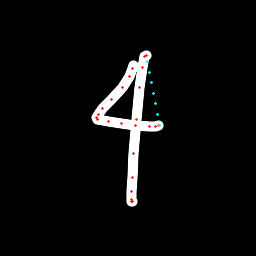

Values plotted in this chart, from the file beside it:
x, y, hover, eod
133.3, 65.77, 0.0, 0.0
132.6, 68.53, 0.0, 0.0
130, 76.05, 0.0, 0.0
122.6, 87.3, 0.0, 0.0
111.3, 99.54, 0.0, 0.0
102.8, 108.4, 0.0, 0.0
98.08, 114.9, 0.0, 0.0
96.61, 117.5, 0.0, 0.0
97.69, 119, 0.0, 0.0
108.2, 121.5, 0.0, 0.0
121, 123.2, 0.0, 0.0
135.8, 125.1, 0.0, 0.0
149.5, 126.3, 0.0, 0.0
155.7, 126, 0.0, 0.0
158.4, 125.7, 0.0, 0.0
159.8, 125, 1.0, 0.0
157.7, 114.5, 1.0, 0.0
155.7, 104, 1.0, 0.0
153.7, 93.34, 1.0, 0.0
151.7, 82.73, 1.0, 0.0
149.7, 72.11, 1.0, 0.0
147.7, 61.49, 1.0, 0.0
146.1, 55.55, 0.0, 0.0
144.4, 56.41, 0.0, 0.0
142.6, 67.54, 0.0, 0.0
139.5, 87.98, 0.0, 0.0
136.3, 119.3, 0.0, 0.0
133.5, 153.3, 0.0, 0.0
132, 177.8, 0.0, 0.0
131.8, 191.6, 0.0, 0.0
131.8, 199.5, 0.0, 0.0
132, 202, 0.0, 0.0
132, 201.3, 0.0, 1.0
